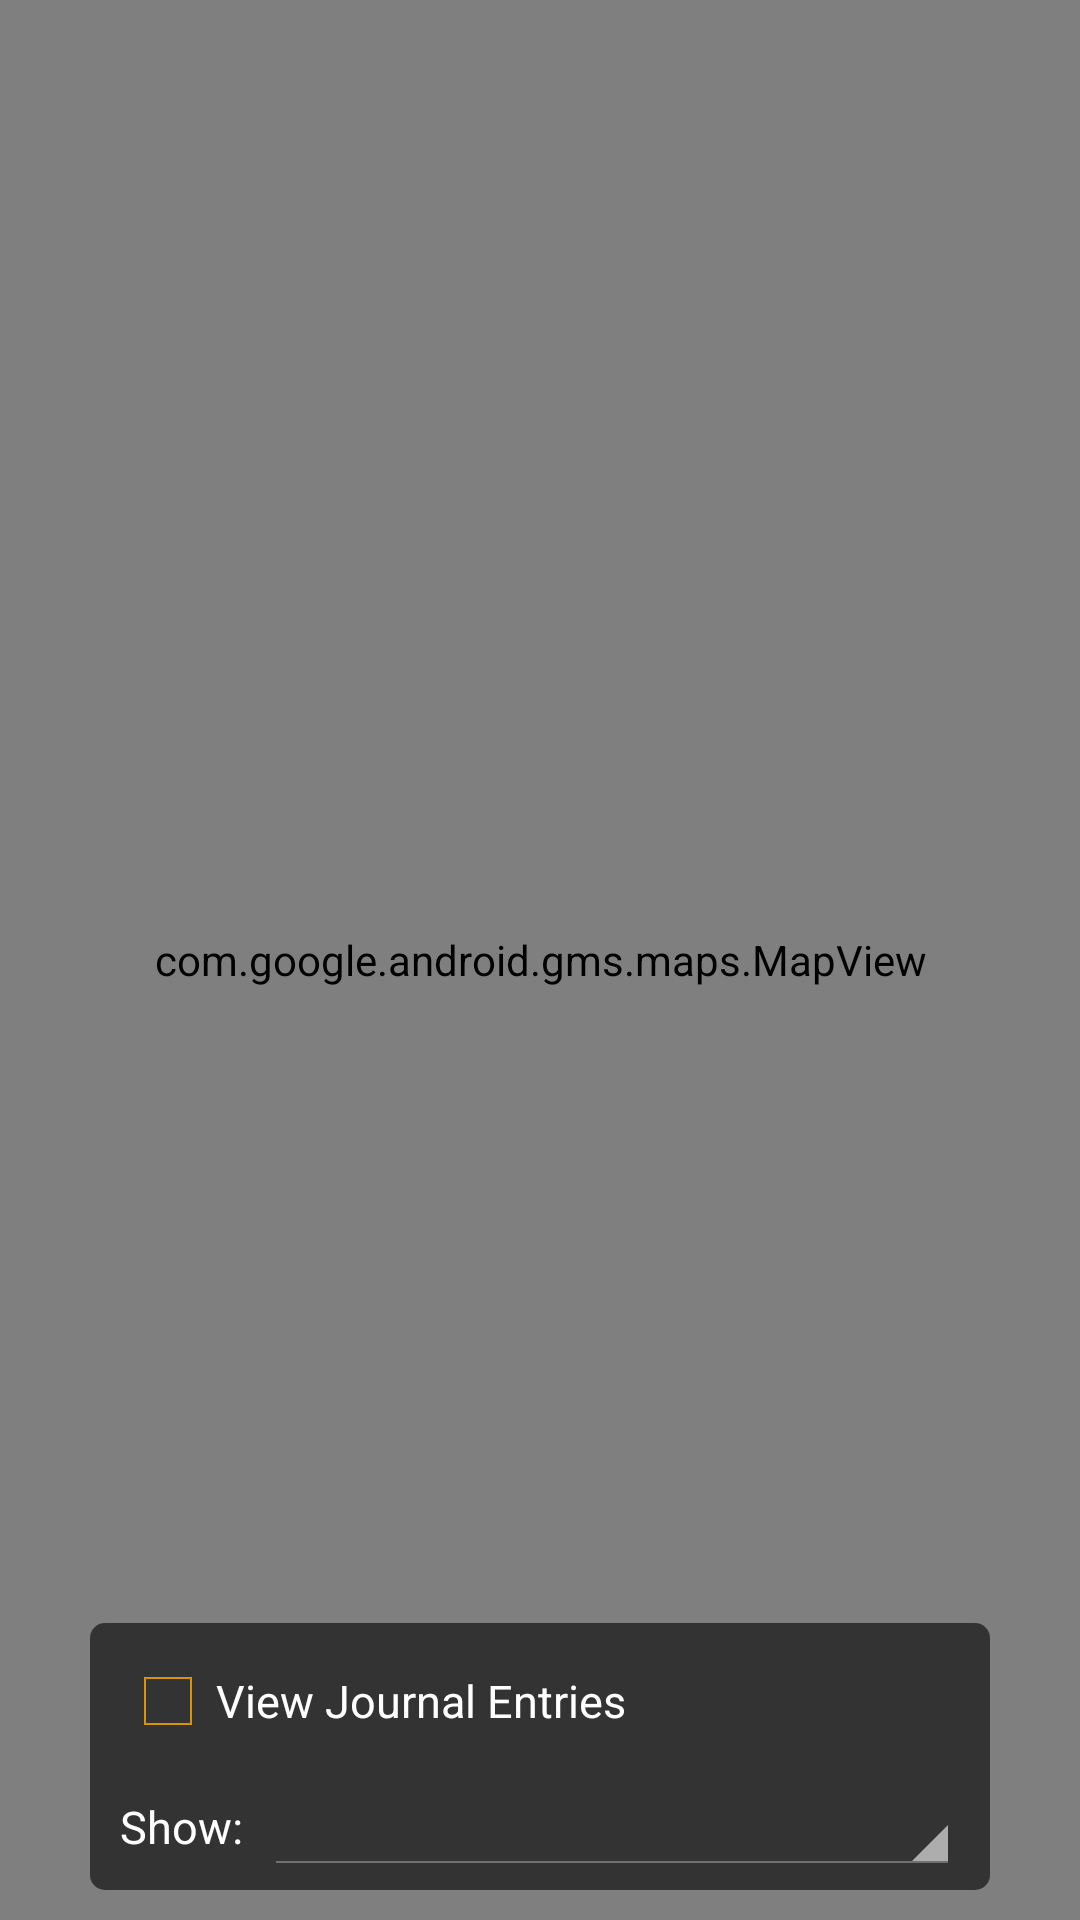

This screen was rendered from an Android layout file. Write that file and the resources it references.
<!-- AndroidManifest.xml: application theme NoActionBar -->
<!-- res/layout/fragment_tab_map.xml -->
<?xml version="1.0" encoding="utf-8"?>
<FrameLayout xmlns:android="http://schemas.android.com/apk/res/android"
    xmlns:tools="http://schemas.android.com/tools"
    android:layout_width="match_parent"
    android:layout_height="match_parent"
    tools:context=".TabMap">

    <com.google.android.gms.maps.MapView
        android:id="@+id/mapView"
        android:layout_width="match_parent"
        android:layout_height="match_parent"
        />

    <LinearLayout
        android:layout_width="match_parent"
        android:layout_height="wrap_content"
        android:orientation="vertical"
        android:layout_gravity="bottom|center_horizontal"
        >
        <androidx.viewpager2.widget.ViewPager2
            android:id="@+id/event_slider2"
            android:layout_width="match_parent"
            android:layout_height="80dp"
            android:clipToPadding="false"
            android:clipChildren="false"
            android:paddingHorizontal="30dp"
            android:layout_marginBottom="10dp">
        </androidx.viewpager2.widget.ViewPager2>

        <LinearLayout
            android:layout_width="match_parent"
            android:layout_height="wrap_content"
            android:layout_gravity="center_horizontal"
            android:layout_marginHorizontal="@dimen/dim_map_legend_margin"
            android:layout_marginBottom="10dp"
            android:background="@drawable/map_btns_bkg"
            android:orientation="vertical">
            <CheckBox
                android:id="@+id/view_journals"
                android:layout_width="match_parent"
                android:layout_height="match_parent"
                android:layout_marginHorizontal="10dp"
                android:layout_marginTop="10dp"
                android:layout_marginBottom="5dp"
                style="@style/map_legend_body_text"
                android:buttonTint="@color/colorBtnBackground"
                android:checked="false"
                android:text="@string/view_journals"
                />
            <LinearLayout
                android:layout_width="match_parent"
                android:layout_height="match_parent"
                android:layout_marginVertical="5dp"
                android:layout_marginHorizontal="10dp"
                >
                <TextView
                    android:layout_width="wrap_content"
                    android:layout_height="wrap_content"
                    android:text="@string/filter"
                    android:layout_gravity="center_vertical"
                    android:layout_marginRight="7dp"
                    style="@style/map_legend_body_text"
                    />

                <Spinner
                    android:id="@+id/filter"
                    android:layout_width="match_parent"
                    android:layout_height="wrap_content"
                    android:backgroundTint="@color/white"
                    android:spinnerMode="dropdown"
                    android:theme="@style/ThemeOverlay.AppCompat.Light" />
            </LinearLayout>

        </LinearLayout>
    </LinearLayout>
</FrameLayout>


<!-- resources referenced by this layout -->
<resources>
  <color name="colorBtnBackground">#FFAC00</color>
  <color name="white">#FFFFFF</color>
  <dimen name="dim_map_legend_margin">20dp</dimen>
  <!-- drawable map_btns_bkg (drawable) -->
  <?xml version="1.0" encoding="utf-8"?>
  <shape
      xmlns:android="http://schemas.android.com/apk/res/android"
      android:shape="rectangle">
      <corners android:radius="5dp" />
      <solid android:color="#99000000"/>
  </shape>
  <string name="filter">Show: </string>
  <string name="view_journals">View Journal Entries</string>
  <style name="map_legend_body_text">
          <item name="android:fontFamily">sans-serif</item>
          <item name="android:textSize">@dimen/dim_map_legend_text_size</item>
          <item name="textAllCaps">false</item>
          <item name="android:textColor">@color/white</item>
      </style>
  <style name="NoActionBar" parent="@android:style/Theme.Holo.Light">
          <item name="android:windowActionBar">false</item>
          <item name="android:windowNoTitle">true</item>
          <item name="android:itemBackground">#000000</item>
          <item name="android:textColor">@color/colorText</item>
          <item name="colorPrimaryDark">@color/colorTitleBackground</item>
          <item name="android:navigationBarColor">@color/colorTitleBackground</item>
          <item name="android:textColorPrimary">@color/colorText</item>
          <item name="colorPrimary">@color/colorTitleBackground</item>
      </style>
  <dimen name="dim_map_legend_text_size">13sp</dimen>
  <color name="colorText">#081C15</color>
  <color name="colorTitleBackground">#D7FFD7</color>
</resources>
